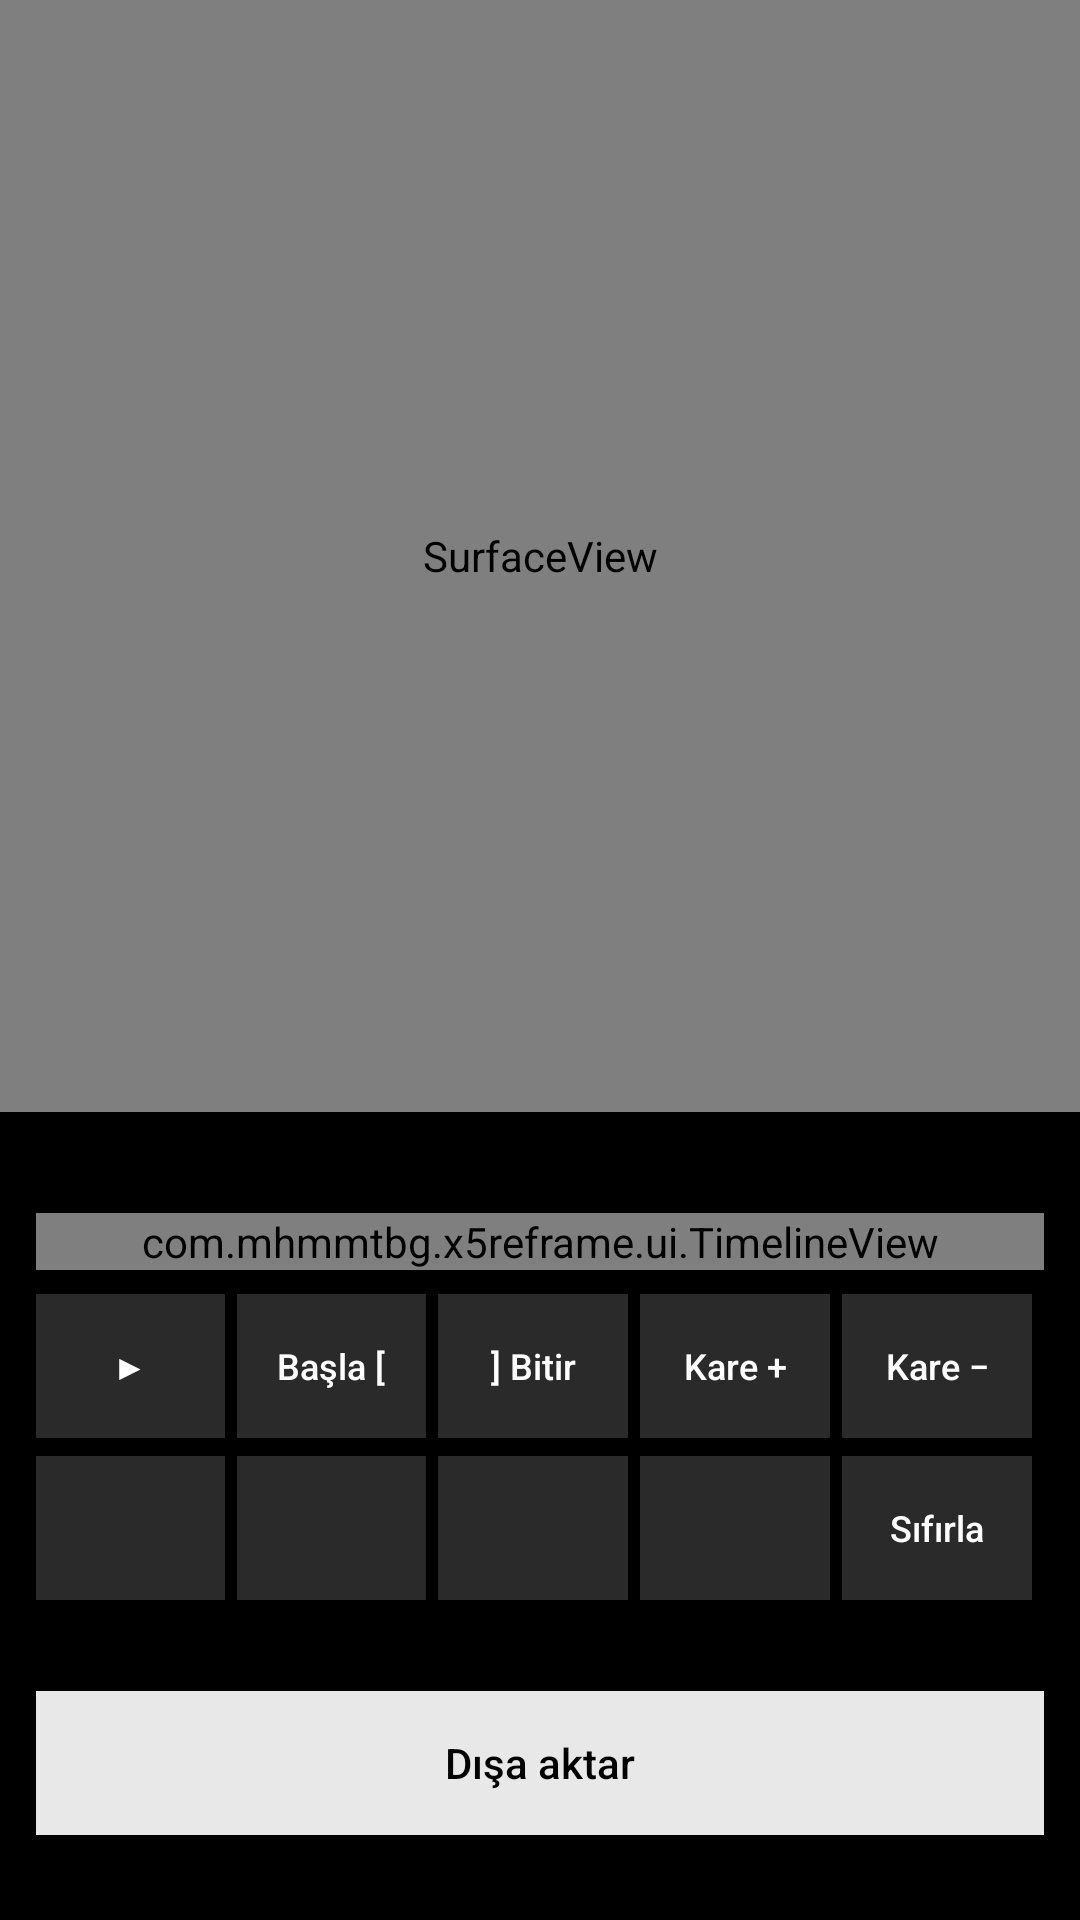

Reconstruct the res/layout file that produces this screen, plus the resources it refers to.
<!-- AndroidManifest.xml: application theme Theme.X5Reframe -->
<!-- res/layout/activity_editor.xml -->
<?xml version="1.0" encoding="utf-8"?>
<LinearLayout xmlns:android="http://schemas.android.com/apk/res/android"
    android:layout_width="match_parent"
    android:layout_height="match_parent"
    android:background="#000000"
    android:orientation="vertical">

    <FrameLayout
        android:id="@+id/previewContainer"
        android:layout_width="match_parent"
        android:layout_height="0dp"
        android:layout_weight="1"
        android:background="#111111">

        <SurfaceView
            android:id="@+id/preview"
            android:layout_width="match_parent"
            android:layout_height="match_parent"
            android:layout_gravity="center" />

        <TextView
            android:id="@+id/feedback"
            android:layout_width="wrap_content"
            android:layout_height="wrap_content"
            android:layout_gravity="top|center_horizontal"
            android:layout_marginTop="12dp"
            android:background="#E6202020"
            android:paddingStart="14dp"
            android:paddingTop="8dp"
            android:paddingEnd="14dp"
            android:paddingBottom="8dp"
            android:textColor="#FFFFFF"
            android:textSize="13sp"
            android:visibility="gone" />
    </FrameLayout>

    <LinearLayout
        android:layout_width="match_parent"
        android:layout_height="wrap_content"
        android:orientation="vertical"
        android:padding="12dp">

        <TextView
            android:id="@+id/timeText"
            android:layout_width="match_parent"
            android:layout_height="wrap_content"
            android:fontFamily="monospace"
            android:textColor="#DDDDDD"
            android:textSize="13sp" />

        <com.mhmmtbg.x5reframe.ui.TimelineView
            android:id="@+id/timeline"
            android:layout_width="match_parent"
            android:layout_height="wrap_content"
            android:layout_marginTop="4dp" />

        <LinearLayout
            android:layout_width="match_parent"
            android:layout_height="wrap_content"
            android:layout_marginTop="8dp">

            <Button android:id="@+id/playBtn" style="@style/RowButton" android:text="▶" />
            <Button android:id="@+id/inBtn" style="@style/RowButton" android:text="Başla [" />
            <Button android:id="@+id/outBtn" style="@style/RowButton" android:text="] Bitir" />
            <Button android:id="@+id/keyBtn" style="@style/RowButton" android:text="Kare +" />
            <Button android:id="@+id/keyDelBtn" style="@style/RowButton" android:text="Kare −" />
        </LinearLayout>

        <LinearLayout
            android:layout_width="match_parent"
            android:layout_height="wrap_content"
            android:layout_marginTop="6dp">

            <Button android:id="@+id/aspectBtn" style="@style/RowButton" />
            <Button android:id="@+id/resBtn" style="@style/RowButton" />
            <Button android:id="@+id/codecBtn" style="@style/RowButton" />
            <Button android:id="@+id/wideBtn" style="@style/RowButton" />
            <Button android:id="@+id/levelBtn" style="@style/RowButton" android:text="Sıfırla" />
        </LinearLayout>

        <TextView
            android:id="@+id/editText"
            android:layout_width="match_parent"
            android:layout_height="wrap_content"
            android:layout_marginTop="6dp"
            android:textColor="#AAAAAA"
            android:textSize="12sp" />

        <Button
            android:id="@+id/exportBtn"
            android:layout_width="match_parent"
            android:layout_height="wrap_content"
            android:layout_marginTop="8dp"
            android:background="#E8E8E8"
            android:text="Dışa aktar"
            android:textColor="#000000" />

        <ProgressBar
            android:id="@+id/progress"
            style="@android:style/Widget.Material.ProgressBar.Horizontal"
            android:layout_width="match_parent"
            android:layout_height="wrap_content"
            android:layout_marginTop="6dp"
            android:max="1000"
            android:visibility="gone" />

        <TextView
            android:id="@+id/statusText"
            android:layout_width="match_parent"
            android:layout_height="wrap_content"
            android:textColor="#DDDDDD"
            android:textSize="12sp" />
    </LinearLayout>
</LinearLayout>
<!-- resources referenced by this layout -->
<resources>
  <style name="RowButton" parent="FlatButton">
          <item name="android:layout_width">0dp</item>
          <item name="android:layout_height">wrap_content</item>
          <item name="android:layout_weight">1</item>
          <item name="android:layout_marginEnd">4dp</item>
          <item name="android:padding">6dp</item>
          <item name="android:minWidth">0dp</item>
          <item name="android:textSize">12sp</item>
          <item name="android:singleLine">true</item>
      </style>
  <style name="Theme.X5Reframe" parent="Theme.AppCompat.DayNight.NoActionBar">
          <item name="android:windowBackground">@color/window_bg</item>
          <item name="android:statusBarColor">@color/window_bg</item>
          <item name="android:navigationBarColor">@color/window_bg</item>
          <item name="buttonStyle">@style/FlatButton</item>
      </style>
  <style name="FlatButton" parent="Widget.AppCompat.Button.Borderless">
          <item name="android:textColor">#FFFFFF</item>
          <item name="android:background">#2A2A2A</item>
          <item name="android:stateListAnimator">@null</item>
          <item name="android:elevation">0dp</item>
          <item name="android:textAllCaps">false</item>
          <item name="android:padding">12dp</item>
      </style>
  <color name="window_bg">#F7F7F8</color>
</resources>
